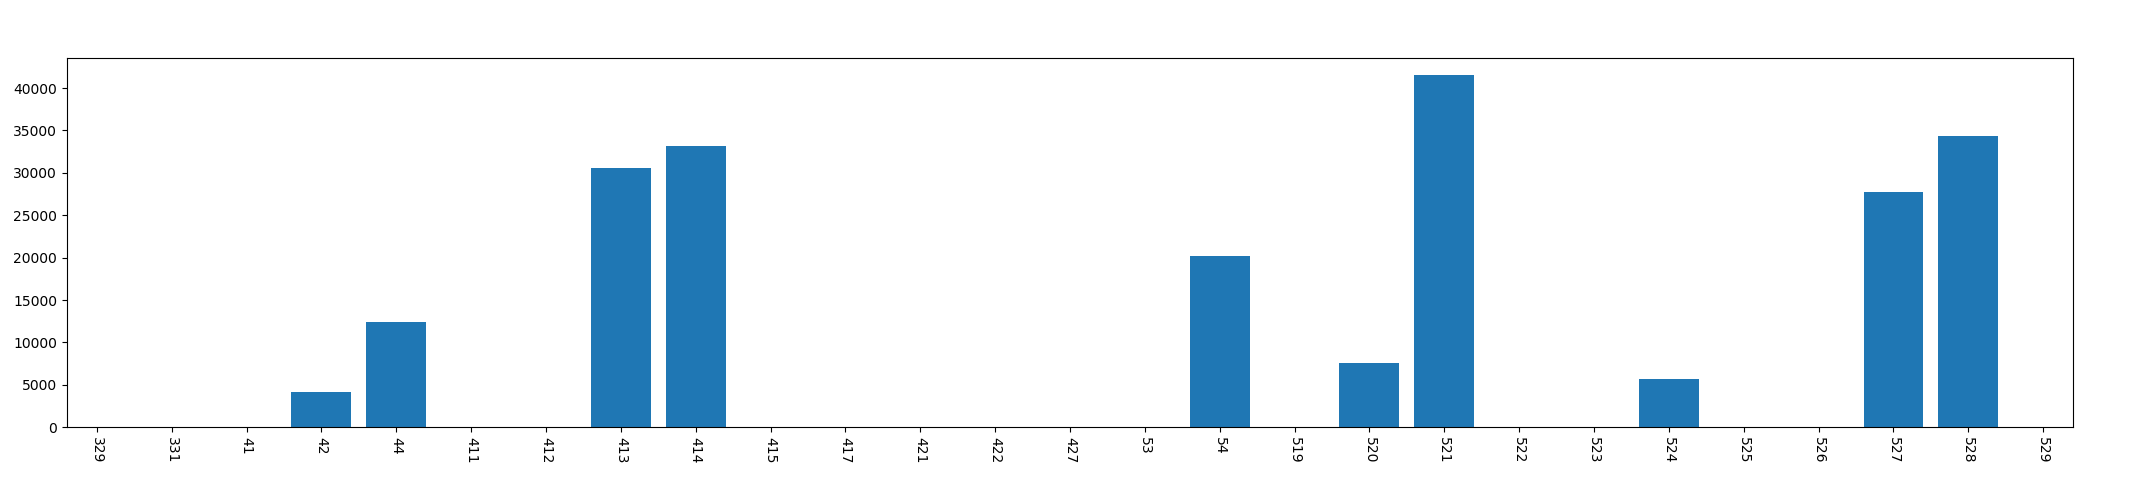

The file beside this chart, header and first rows:
, year, mon, day, dark_time
0, 2013, 3, 29, 0
1, 2013, 3, 31, 0
2, 2013, 4, 1, 0
3, 2013, 4, 2, 4126
4, 2013, 4, 4, 12437
5, 2013, 4, 11, 0
6, 2013, 4, 12, 0
7, 2013, 4, 13, 30575
8, 2013, 4, 14, 33192
9, 2013, 4, 15, 0
10, 2013, 4, 17, 0
11, 2013, 4, 21, 0
12, 2013, 4, 22, 0
13, 2013, 4, 27, 0
14, 2013, 5, 3, 0
15, 2013, 5, 4, 20164
16, 2013, 5, 19, 0
17, 2013, 5, 20, 7553
18, 2013, 5, 21, 41519
19, 2013, 5, 22, 0
20, 2013, 5, 23, 0
21, 2013, 5, 24, 5738
22, 2013, 5, 25, 0
23, 2013, 5, 26, 0
24, 2013, 5, 27, 27763
25, 2013, 5, 28, 34391
26, 2013, 5, 29, 0
